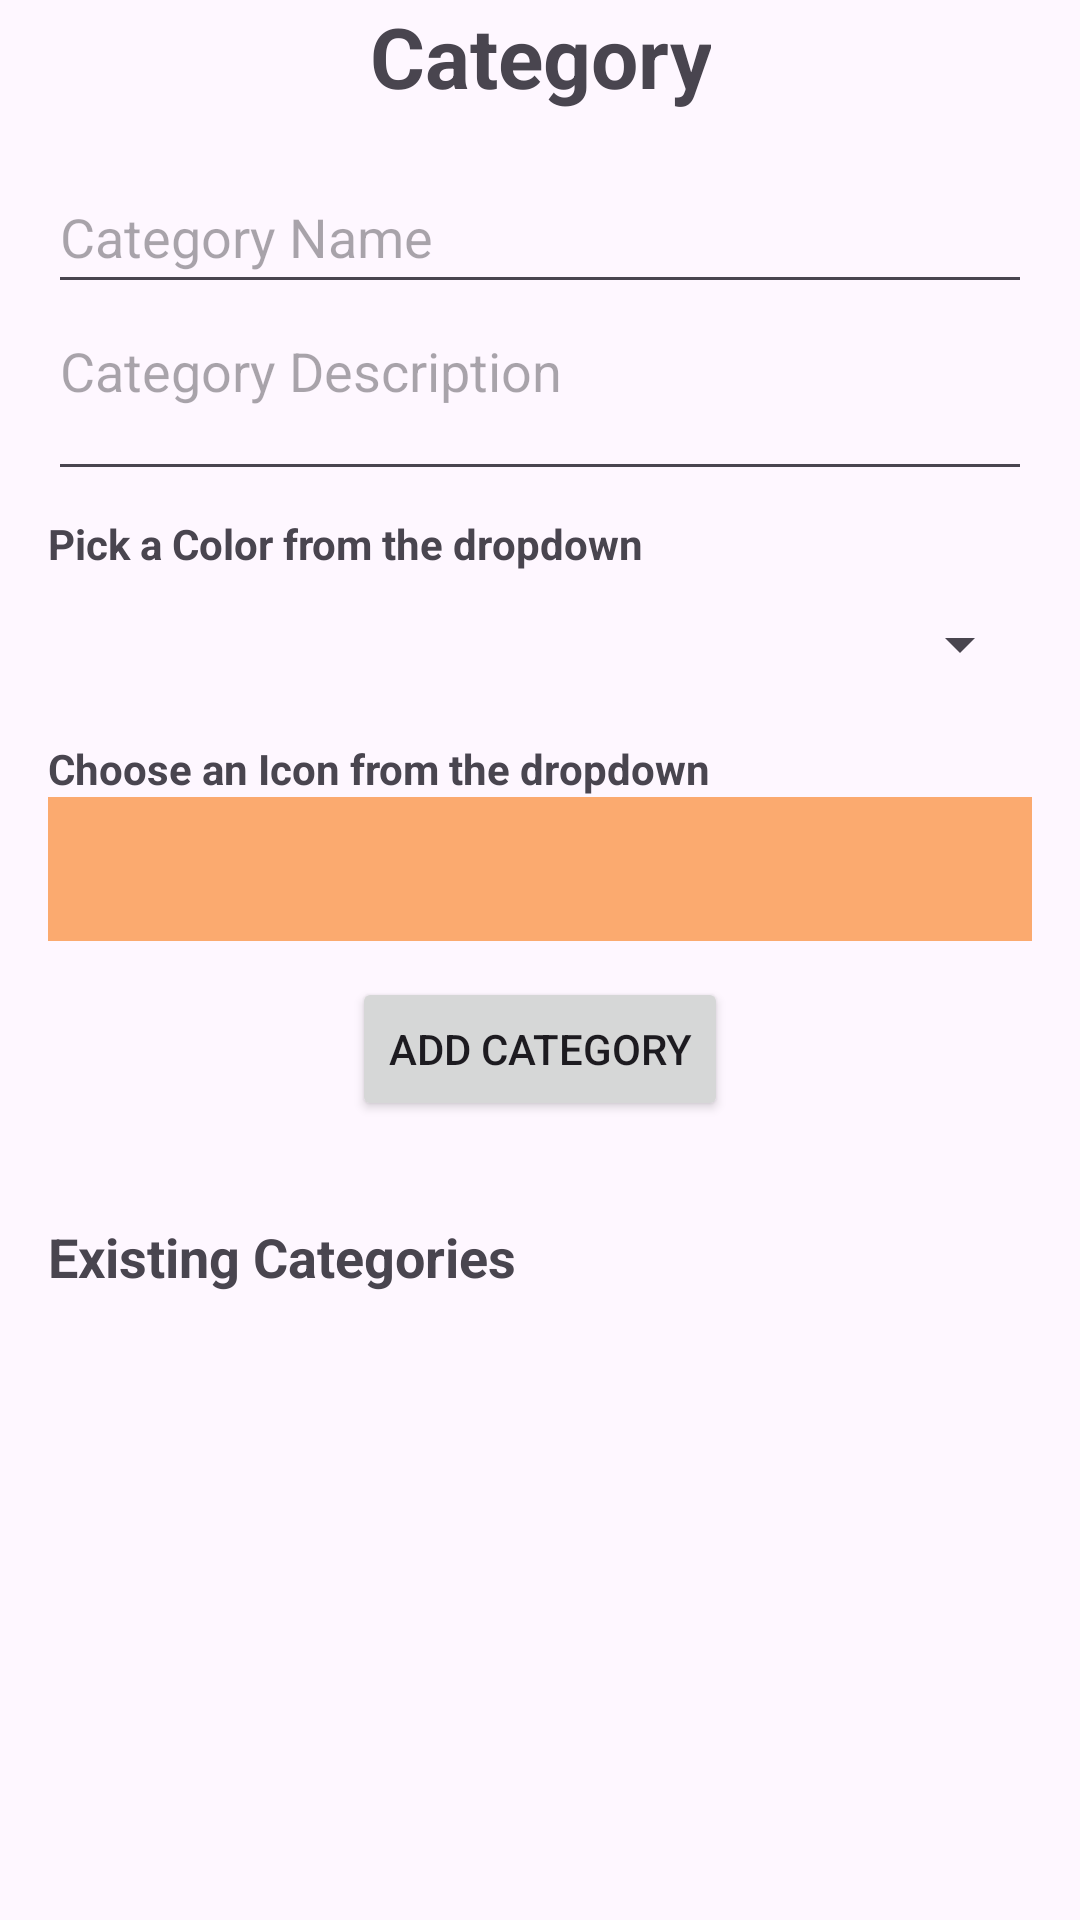

The Android layout XML behind this screen, and the referenced resources:
<!-- AndroidManifest.xml: application theme Theme.Firebase_Test_Application -->
<!-- res/layout/activity_category.xml -->
<?xml version="1.0" encoding="utf-8"?>
<androidx.constraintlayout.widget.ConstraintLayout
    xmlns:android="http://schemas.android.com/apk/res/android"
    xmlns:app="http://schemas.android.com/apk/res-auto"
    xmlns:tools="http://schemas.android.com/tools"
    android:id="@+id/main"
    android:layout_width="match_parent"
    android:layout_height="match_parent"
    tools:context=".CategoryActivity">

    
    <TextView
        android:id="@+id/text"
        android:gravity="center"
        android:layout_width="wrap_content"
        android:layout_height="wrap_content"
        android:text="Category"

        android:textSize="28sp"
        android:textStyle="bold"
        app:layout_constraintTop_toTopOf="parent"
        app:layout_constraintStart_toStartOf="parent"
        app:layout_constraintEnd_toEndOf="parent"
        app:layout_constraintVertical_bias="0.1" />
    
    <ImageButton
        android:id="@+id/back_button"
        android:layout_width="24dp"
        android:layout_height="24dp"

        android:contentDescription="Back"
        android:background="?attr/selectableItemBackgroundBorderless"
        android:padding="4dp"
        app:layout_constraintTop_toTopOf="parent"
        app:layout_constraintStart_toStartOf="parent"
        android:layout_margin="16dp" />

    
    <ScrollView
        android:id="@+id/scroll_view"
        android:layout_width="0dp"
        android:layout_height="0dp"
        android:fillViewport="true"
        app:layout_constraintTop_toBottomOf="@id/text"
        app:layout_constraintBottom_toTopOf="@+id/bottom_section"
        app:layout_constraintStart_toStartOf="parent"
        app:layout_constraintEnd_toEndOf="parent">

        <LinearLayout
            android:id="@+id/category_input_section"
            android:layout_width="match_parent"
            android:layout_height="wrap_content"
            android:orientation="vertical"
            android:padding="16dp">

            
            <EditText
                android:id="@+id/et_category_name"
                android:layout_width="match_parent"
                android:layout_height="wrap_content"
                android:hint="Category Name"
                android:minHeight="48dp" />

            
            <EditText
                android:id="@+id/et_category_description"
                android:layout_width="match_parent"
                android:layout_height="wrap_content"
                android:hint="Category Description"
                android:inputType="textMultiLine"
                android:minLines="2"
                android:gravity="top" />

            
            <TextView
                android:layout_width="wrap_content"
                android:layout_height="wrap_content"
                android:text="Pick a Color from the dropdown"
                android:textStyle="bold"
                android:layout_marginTop="8dp" />

            <Spinner
                android:id="@+id/spinner_color"
                android:layout_width="match_parent"
                android:layout_height="wrap_content"
                android:minHeight="48dp" />

            
            <TextView
                android:layout_width="wrap_content"
                android:layout_height="wrap_content"
                android:text="Choose an Icon from the dropdown"
                android:textStyle="bold"
                android:layout_marginTop="8dp" />

            <Spinner
                android:id="@+id/spinner_icon"
                android:layout_width="match_parent"
                android:layout_height="wrap_content"
                android:minHeight="48dp"
                android:background="#FBAA6F"/>

            
            <Button
                android:id="@+id/btn_add_category"
                android:layout_width="wrap_content"
                android:layout_height="wrap_content"
                android:text="Add Category"
                android:layout_gravity="center_horizontal"
                android:layout_marginTop="12dp"
                 />

            
            <View
                android:layout_width="match_parent"
                android:layout_height="1dp"

                android:layout_marginVertical="16dp" />

            
            <TextView
                android:id="@+id/tv_existing_categories"
                android:layout_width="wrap_content"
                android:layout_height="wrap_content"
                android:text="Existing Categories"
                android:textStyle="bold"
                android:textSize="18sp"
                android:layout_marginBottom="8dp"
                 />

            
            <androidx.recyclerview.widget.RecyclerView
                android:id="@+id/rv_categories"
                android:layout_width="match_parent"
                android:layout_height="wrap_content"
                android:layout_marginBottom="16dp"
                android:nestedScrollingEnabled="false" />
        </LinearLayout>
    </ScrollView>

    
    <androidx.constraintlayout.widget.ConstraintLayout
        android:id="@+id/bottom_section"
        android:layout_width="0dp"
        android:layout_height="wrap_content"
        android:padding="8dp"
        app:layout_constraintBottom_toBottomOf="parent"
        app:layout_constraintStart_toStartOf="parent"
        app:layout_constraintEnd_toEndOf="parent">


    </androidx.constraintlayout.widget.ConstraintLayout>
</androidx.constraintlayout.widget.ConstraintLayout>
<!-- resources referenced by this layout -->
<resources>
  <style name="Theme.Firebase_Test_Application" parent="Base.Theme.Firebase_Test_Application" />
  <style name="Base.Theme.Firebase_Test_Application" parent="Theme.Material3.DayNight.NoActionBar">
          
          
      </style>
</resources>
